Dataset: hw2 (GitHub, cynthialeng/imagenet100). Classes: cauliflower, computer keyboard, tabby cat.

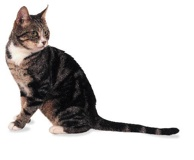
Label: tabby cat

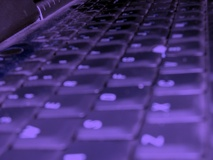
Label: computer keyboard

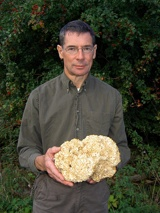
Label: cauliflower

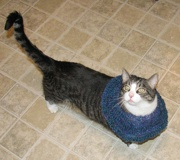
Label: tabby cat

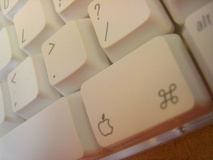
Label: computer keyboard

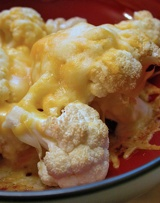
Label: cauliflower
